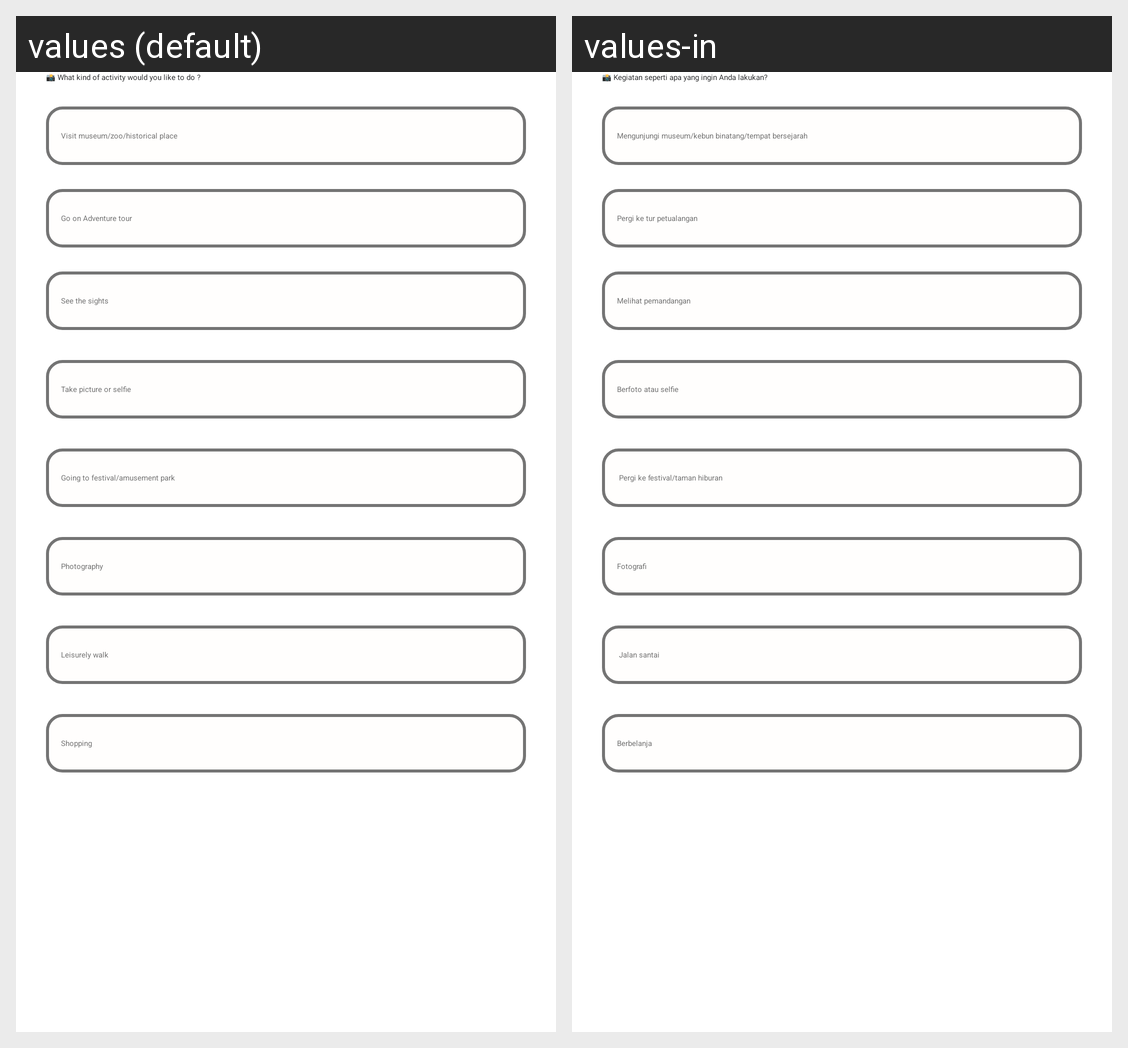

Translations of the strings shown on this Android screen, per locale in the grid:
Android screen res/layout/fragment_question_three.xml rendered under 2 locales, left to right: values (default), values-in. Device: Nexus 5 (rendered at 1080×1920; each locale shown at half size, 540×960, under a caption strip naming it); theme Theme.App.Starting.
Strings drawn on this screen, with the default value and each locale's value (text and hints the layout hard-codes, and strings that could not be matched under every locale, appear in the picture but are not listed):

questionnaire_question_3
  values: 📸 What kind of activity would you like to do ?
  values-in: 📸 Kegiatan seperti apa yang ingin Anda lakukan?

questionnaire_option_activity_1
  values: Visit museum/zoo/historical place
  values-in: Mengunjungi museum/kebun binatang/tempat bersejarah

questionnaire_option_activity_2
  values: Go on Adventure tour
  values-in: Pergi ke tur petualangan

questionnaire_option_activity_3
  values: See the sights
  values-in: Melihat pemandangan

questionnaire_option_activity_4
  values: Take picture or selfie
  values-in: Berfoto atau selfie

questionnaire_option_activity_5
  values: Going to festival/amusement park
  values-in:  Pergi ke festival/taman hiburan

questionnaire_option_activity_6
  values: Photography
  values-in: Fotografi

questionnaire_option_activity_7
  values: Leisurely walk
  values-in:  Jalan santai

questionnaire_option_activity_8
  values: Shopping
  values-in: Berbelanja
